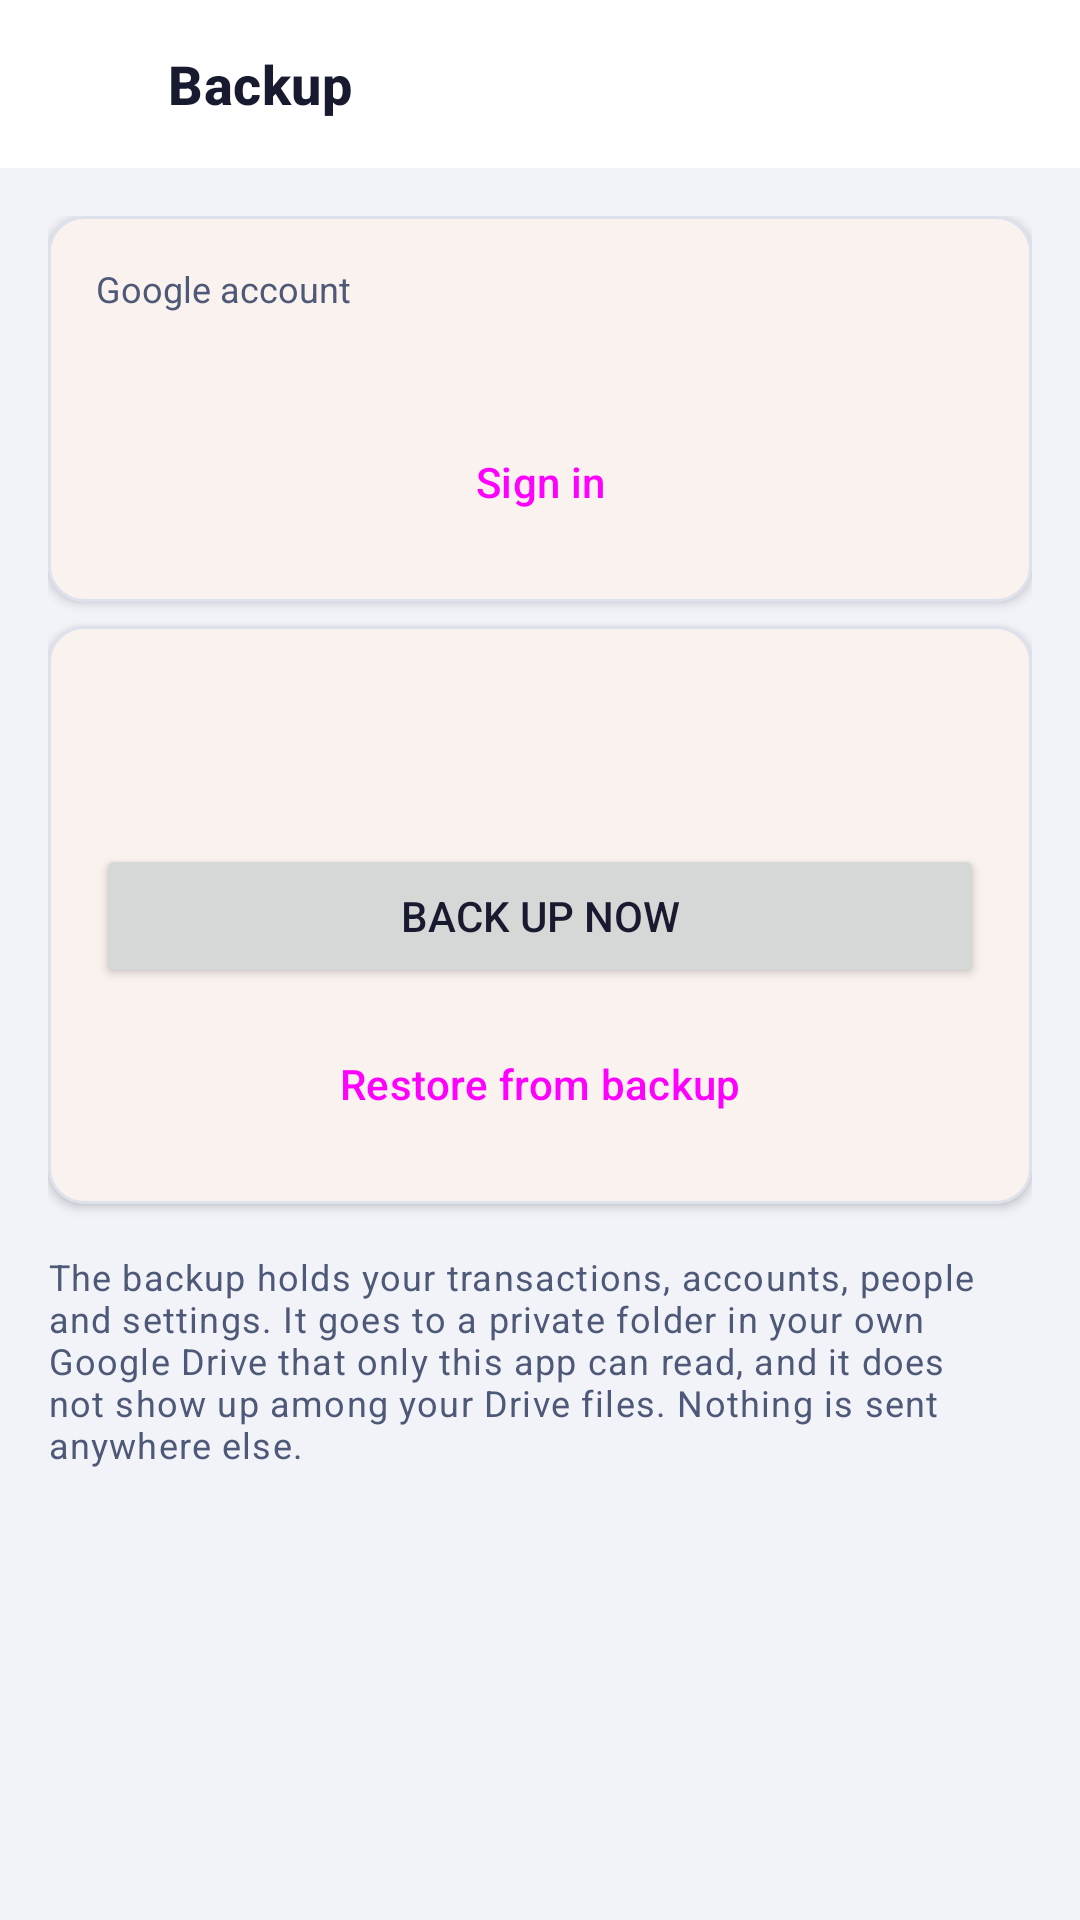

The Android layout XML behind this screen, and the referenced resources:
<!-- AndroidManifest.xml: application theme Theme.UPITracker -->
<!-- res/layout/activity_backup.xml -->
<?xml version="1.0" encoding="utf-8"?>
<LinearLayout xmlns:android="http://schemas.android.com/apk/res/android"
    xmlns:app="http://schemas.android.com/apk/res-auto"
    android:id="@+id/main"
    android:layout_width="match_parent"
    android:layout_height="match_parent"
    android:orientation="vertical"
    android:background="?android:attr/colorBackground">

    <LinearLayout
        style="@style/Widget.UPI.TopBar">

        <ImageButton
            android:id="@+id/btnBackBackup"
            style="@style/Widget.UPI.IconButton"
            android:src="@drawable/ic_arrow_back"
            android:contentDescription="@string/cd_back" />

        <TextView
            style="@style/Widget.UPI.TopBarTitle"
            android:text="Backup" />
    </LinearLayout>

    <ScrollView
        android:layout_width="match_parent"
        android:layout_height="0dp"
        android:layout_weight="1"
        android:paddingStart="@dimen/page_gutter"
        android:paddingEnd="@dimen/page_gutter"
        android:paddingTop="@dimen/space_l"
        android:paddingBottom="@dimen/space_xxl"
        android:clipToPadding="false">

        <LinearLayout
            android:layout_width="match_parent"
            android:layout_height="wrap_content"
            android:orientation="vertical">

            
            <com.google.android.material.card.MaterialCardView
                android:layout_width="match_parent"
                android:layout_height="wrap_content"
                android:layout_marginBottom="@dimen/space_s"
                app:cardCornerRadius="12dp"
                app:cardElevation="2dp">

                <LinearLayout
                    android:layout_width="match_parent"
                    android:layout_height="wrap_content"
                    android:orientation="vertical"
                    android:padding="@dimen/space_l">

                    <TextView
                        android:layout_width="wrap_content"
                        android:layout_height="wrap_content"
                        android:text="Google account"
                        android:textSize="12sp"
                        android:textColor="?attr/colorOnSurfaceVariant" />

                    <TextView
                        android:id="@+id/tvAccount"
                        android:layout_width="match_parent"
                        android:layout_height="wrap_content"
                        android:layout_marginTop="@dimen/space_xs"
                        android:textAppearance="@style/TextAppearance.UPI.Title"
                        android:textSize="15sp" />

                    <Button
                        android:id="@+id/btnAccount"
                        style="?attr/materialButtonOutlinedStyle"
                        android:layout_width="match_parent"
                        android:layout_height="wrap_content"
                        android:layout_marginTop="@dimen/space_s"
                        android:text="Sign in" />
                </LinearLayout>
            </com.google.android.material.card.MaterialCardView>

            
            <com.google.android.material.card.MaterialCardView
                android:layout_width="match_parent"
                android:layout_height="wrap_content"
                android:layout_marginBottom="@dimen/space_s"
                app:cardCornerRadius="12dp"
                app:cardElevation="2dp">

                <LinearLayout
                    android:layout_width="match_parent"
                    android:layout_height="wrap_content"
                    android:orientation="vertical"
                    android:padding="@dimen/space_l">

                    <TextView
                        android:id="@+id/tvLastBackup"
                        android:layout_width="match_parent"
                        android:layout_height="wrap_content"
                        android:textAppearance="@style/TextAppearance.UPI.Title"
                        android:textSize="15sp" />

                    <TextView
                        android:id="@+id/tvLocalSummary"
                        android:layout_width="match_parent"
                        android:layout_height="wrap_content"
                        android:layout_marginTop="@dimen/space_xs"
                        android:textAppearance="@style/TextAppearance.UPI.Caption" />

                    <Button
                        android:id="@+id/btnBackUpNow"
                        android:layout_width="match_parent"
                        android:layout_height="wrap_content"
                        android:layout_marginTop="@dimen/space_l"
                        android:text="Back up now" />

                    <Button
                        android:id="@+id/btnRestore"
                        style="?attr/materialButtonOutlinedStyle"
                        android:layout_width="match_parent"
                        android:layout_height="wrap_content"
                        android:layout_marginTop="@dimen/space_s"
                        android:text="Restore from backup" />
                </LinearLayout>
            </com.google.android.material.card.MaterialCardView>

            
            <com.google.android.material.card.MaterialCardView
                android:id="@+id/cardUndo"
                android:layout_width="match_parent"
                android:layout_height="wrap_content"
                android:layout_marginBottom="@dimen/space_s"
                android:visibility="gone"
                app:cardCornerRadius="12dp"
                app:cardElevation="2dp">

                <LinearLayout
                    android:layout_width="match_parent"
                    android:layout_height="wrap_content"
                    android:orientation="vertical"
                    android:padding="@dimen/space_l">

                    <TextView
                        android:id="@+id/tvUndo"
                        android:layout_width="match_parent"
                        android:layout_height="wrap_content"
                        android:textAppearance="@style/TextAppearance.UPI.Caption" />

                    <Button
                        android:id="@+id/btnUndo"
                        style="?attr/materialButtonOutlinedStyle"
                        android:layout_width="match_parent"
                        android:layout_height="wrap_content"
                        android:layout_marginTop="@dimen/space_s"
                        android:text="Undo last restore" />
                </LinearLayout>
            </com.google.android.material.card.MaterialCardView>

            <TextView
                android:id="@+id/tvBackupNote"
                android:layout_width="match_parent"
                android:layout_height="wrap_content"
                android:layout_marginTop="@dimen/space_s"
                android:text="The backup holds your transactions, accounts, people and settings. It goes to a private folder in your own Google Drive that only this app can read, and it does not show up among your Drive files. Nothing is sent anywhere else."
                android:textAppearance="@style/TextAppearance.UPI.Caption" />
        </LinearLayout>
    </ScrollView>

    
    <LinearLayout
        android:id="@+id/busyBar"
        android:layout_width="match_parent"
        android:layout_height="wrap_content"
        android:orientation="horizontal"
        android:gravity="center_vertical"
        android:visibility="gone"
        android:background="?attr/colorSurface"
        android:padding="@dimen/space_l">

        <ProgressBar
            android:layout_width="20dp"
            android:layout_height="20dp"
            android:layout_marginEnd="@dimen/space_l" />

        <TextView
            android:id="@+id/tvBusy"
            android:layout_width="match_parent"
            android:layout_height="wrap_content"
            android:textAppearance="@style/TextAppearance.UPI.Caption" />
    </LinearLayout>
</LinearLayout>
<!-- resources referenced by this layout -->
<resources>
  <dimen name="page_gutter">16dp</dimen>
  <dimen name="space_l">16dp</dimen>
  <dimen name="space_s">8dp</dimen>
  <dimen name="space_xs">4dp</dimen>
  <dimen name="space_xxl">32dp</dimen>
  <string name="cd_back">Back</string>
  <style name="TextAppearance.UPI.Caption" parent="TextAppearance.Material3.BodySmall">
          <item name="android:textSize">12sp</item>
          <item name="android:textColor">?attr/colorOnSurfaceVariant</item>
      </style>
  <style name="TextAppearance.UPI.Title" parent="TextAppearance.Material3.TitleMedium">
          <item name="android:textSize">16sp</item>
          <item name="android:fontFamily">sans-serif-medium</item>
          <item name="android:textStyle">bold</item>
          <item name="android:textColor">?attr/colorOnSurface</item>
      </style>
  <style name="Theme.UPITracker" parent="Base.Theme.UPITracker">
          <item name="android:windowLightStatusBar">true</item>
          <item name="android:windowLightNavigationBar">true</item>
      </style>
  <dimen name="touch_target_min">48dp</dimen>
  <dimen name="space_m">12dp</dimen>
  <dimen name="top_bar_height">56dp</dimen>
  <color name="app_primary">#C1542A</color>
  <color name="app_on_primary">#FFFFFF</color>
  <color name="app_primary_container">#FFE0D0</color>
  <color name="app_on_primary_container">#6E2A0E</color>
  <color name="app_secondary">@color/brand_navy_600</color>
  <color name="app_on_secondary">#FFFFFF</color>
  <color name="app_secondary_container">#DFE3F1</color>
  <color name="app_on_secondary_container">#232C45</color>
  <color name="app_background">#F2F3F9</color>
  <color name="app_on_surface">@color/brand_navy_900</color>
  <color name="app_surface">#FFFFFF</color>
  <color name="app_surface_variant">#E6E9F3</color>
  <color name="app_on_surface_variant">#4E5877</color>
  <color name="app_outline">#C3C8DC</color>
  <color name="app_outline_variant">#DDE1EC</color>
  <color name="app_negative">@color/brand_crimson</color>
  <color name="app_negative_container">#FFE0E3</color>
  <color name="app_on_negative_container">#5E0B18</color>
  <color name="app_on_surface_muted">#7A8299</color>
  <color name="app_positive">#1F7A5C</color>
  <color name="app_warning">#B26A00</color>
  <color name="app_revert">#6B3FA0</color>
  <color name="app_on_revert">#FFFFFF</color>
  <color name="app_amount_neutral">#7A8299</color>
  <color name="app_positive_container">#CFEEE2</color>
  <color name="app_on_positive_container">#0C3D2C</color>
  <color name="app_speculative">#7A5230</color>
  <color name="app_avatar_me">#C1542A</color>
  <color name="app_on_avatar_me">#FFFFFF</color>
  <color name="app_avatar_friend">@color/brand_navy_600</color>
  <color name="app_on_avatar_friend">#FFFFFF</color>
  <color name="app_avatar_merchant">@color/brand_maroon</color>
  <color name="app_on_avatar_merchant">#FFFFFF</color>
  <color name="app_chart_grid">#E7EAF3</color>
  <color name="app_chart_zero_line">#C3C8DC</color>
  <color name="app_chart_axis_label">#7A8299</color>
  <color name="app_chart_track">#EDEFF6</color>
  <color name="app_chart_neutral">#B6BCCE</color>
  <style name="Widget.UPI.Chip.Filter" parent="Widget.Material3.Chip.Filter">
          <item name="chipMinHeight">@dimen/pill_height</item>
          <item name="chipCornerRadius">@dimen/radius_pill</item>
      </style>
  <color name="brand_navy_600">#37415C</color>
  <color name="brand_navy_900">#181A2F</color>
  <color name="brand_crimson">#B4182D</color>
  <color name="brand_maroon">#54162B</color>
  <dimen name="radius_md">12dp</dimen>
  <dimen name="radius_lg">16dp</dimen>
  <dimen name="stroke_hairline">1dp</dimen>
  <dimen name="pill_height">36dp</dimen>
  <dimen name="radius_pill">999dp</dimen>
  <color name="app_surface_elevated">#FFFFFF</color>
  <style name="Widget.UPI.Button.Text" parent="Widget.Material3.Button.TextButton">
          <item name="android:minHeight">@dimen/touch_target_min</item>
          <item name="android:textAllCaps">false</item>
      </style>
</resources>
